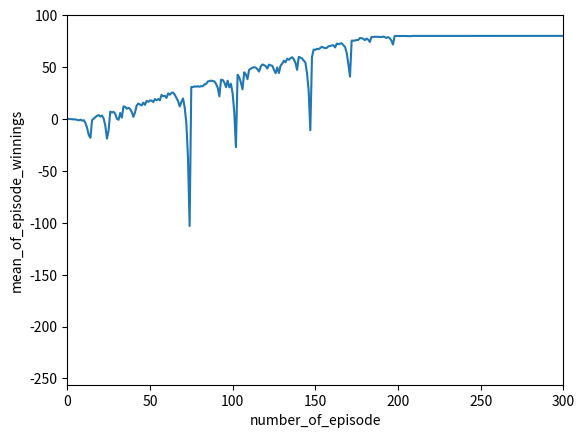

Write the Python code that produced this figure.
"""Assess a betting strategy.

Copyright 2018, Georgia Institute of Technology (Georgia Tech)  
Atlanta, Georgia 30332
All Rights Reserved
Template code for CS 4646/7646
Georgia Tech asserts copyright ownership of this template and all derivative 
works, including solutions to the projects assigned in this course. Students
and other users of this template code are advised not to share it with others
or to make it available on publicly viewable websites including repositories
such as github and gitlab.  This copyright statement should not be removed
or edited.

We do grant permission to share solutions privately with non-students such
as potential employers. However, sharing with other current or future
students of CS 7646 is prohibited and subject to being investigated as a
GT honor code violation.
-----do not edit anything above this line---

Student Name: Mehmet Oguz Kazkayasi (replace with your name)
GT User ID: mkazkayasi3 (replace with your User ID)
GT ID: 903369796 (replace with your GT ID)
""" 

import numpy as np
import matplotlib.pyplot as plt
def author():
    return 'mkazkayasi3' # replace tb34 with your Georgia Tech username.

def gtid():
    return 903369796 # replace with your GT ID number

def get_spin_result(win_prob):
    result = False
    if np.random.random() <= win_prob: 
        result = True
    return result
 
def test_code():
    win_prob = 18./38 # set appropriately to the probability of a win
    np.random.seed(gtid()) # do this only once
 
    # exp1fig1(win_prob)
    exp1fig2(win_prob)

def exp1fig1(win_prob):
    results = np.zeros((10, 1001), dtype = int)

    for i in range(10):
        result = thousand_exp(win_prob)
        results[i][:] = result

    # fig, ax = plt.subplots (2, 5)
    # for i in range(1):
    #     for j in range(5):
    #         num = i*5 + j
    #         ax[i][j].plot(results(num))
    # plt.show()
    plt.figure(1)
    
    for i in range(2):
        for j in range(5):
            num = i*5 + j + 1
            plt.subplot(5, 2, num)
            plt.plot(results[num-1])
            plt.ylabel('episode_winning')
            plt.xlabel('number_of_episode')
            plt.axis([0, 300, -256, 100])
    
    plt.show()

def exp1fig2(win_prob):
    results = np.zeros((1000, 1001), dtype = int)

    for i in range(1000):
        result = thousand_exp(win_prob)
        results[i][:] = result    

    means = np.mean(results, axis=0)
    std = np.std(results, axis=0)
    plt.plot(means)
    plt.ylabel('mean_of_episode_winnings')
    plt.xlabel('number_of_episode')
    plt.axis([0, 300, -256, 100])
    plt.show()

def thousand_exp(win_prob):
    episode_winning = 0
    winnings = np.zeros(1001, dtype=int)
    i = 0
    while i < 1000:
        bet_amount = 1
        won = False
        while not won:
                
            i += 1
            if episode_winning >= 80:
                winnings[i] = episode_winning
                won = True
            else:
                won = get_spin_result(win_prob) # test the roulette spin
                if won:
                    episode_winning += bet_amount
                else:
                    episode_winning -= bet_amount
                    bet_amount *= 2
            winnings[i] = episode_winning

    return winnings
    # add your code here to implement the experiment  



if __name__ == "__main__":
    test_code()
